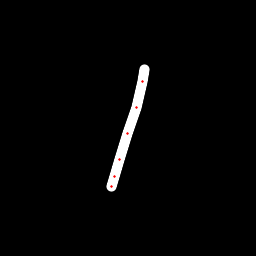

Data behind this chart, as committed beside it:
x, y, hover, eod
144.3, 69.52, 0.0, 0.0
142.2, 81.72, 0.0, 0.0
136.3, 107.3, 0.0, 0.0
127.7, 133.9, 0.0, 0.0
119.5, 159.2, 0.0, 0.0
114.2, 176.4, 0.0, 0.0
111.8, 186.6, 0.0, 1.0
